Run: headless pygame with SDL's dummy video driver; simulated clock (each Clock.tick advances the game by its frame time, no real sleeping); random seed 0; keys injected as events and as key.get_pressed() state; no mouse input.
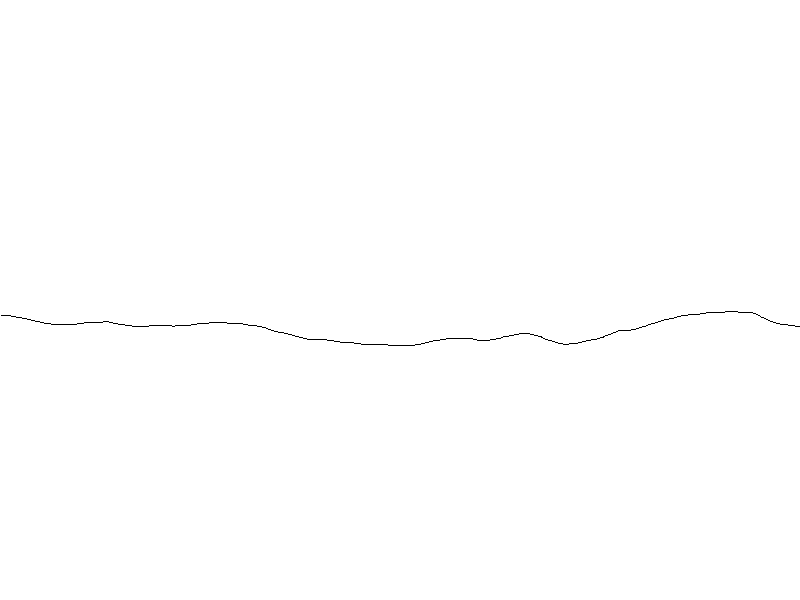
Frame 1 of 4 · flips 1–60 · no input
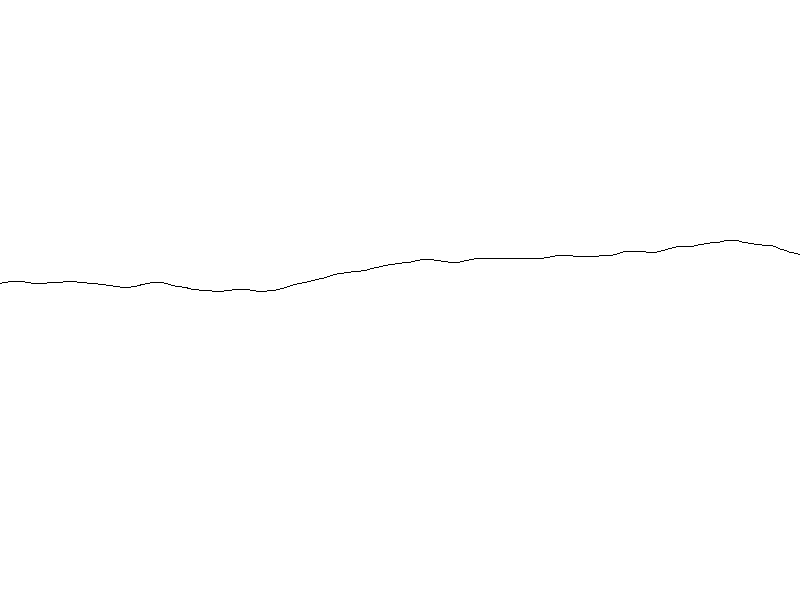
Frame 2 of 4 · flips 61–180 · tapped SPACE, RETURN · held RIGHT (→), D
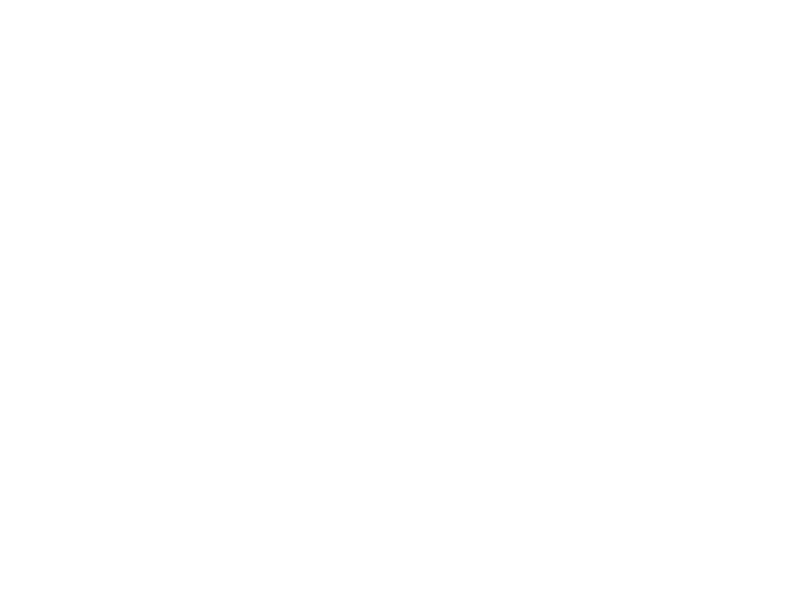
Frame 3 of 4 · flips 181–300 · held DOWN (↓), S
Frame 4 of 4 · flips 301–420 · held LEFT (←), A, UP (↑), W · screen same as frame 1, image omitted

The pygame program that drew these frames:

# 感谢数学好的同学[陈加禾]提供scratch版本地形生成大致思路。
# 感谢黄羿杰的三角函数旋转移动算法。
import random
import math

def move(x, y, steps, radians):
    x += steps * math.cos(radians)
    y += steps * -math.sin(radians)
    return (round(x, 12), round(y, 12))

def noise(basicx=0, basicy=0, times=1000, steep=40, amplitude1=105, amplitude2=105, rough=6):
    '''
    basic: 地基高度
    times: 至少操作次数（描点数量）
    steep: 陡峭程度限制（角度）
    amplitude1: 上振幅限制
    amplitude2: 下振幅限制
    rough: 粗糙度
    '''
    x = basicx
    y = basicy
    angle = 0

    l = []

    while times:
        if angle <= -random.randint(steep - 10, steep + 10) or y >= basicy + random.randint(amplitude1 - 5, amplitude1 + 10):
            angle += random.uniform(0, rough / 2)
        elif angle >= random.randint(steep - 10, steep + 10) or y <= basicy - random.randint(amplitude2 - 5, amplitude2 + 10):
            angle -= random.uniform(0, rough / 2)
        else:
            angle += random.uniform(-rough, rough)

        radians = math.radians(angle)
        x, y = move(x, y, 1, radians)

        l.append((round(x), round(y)))
        times -= 1
    
    return l

def connect_noise(length):
    line = []
    l = random.randint(256, 512)
    n = noise(0, -15, l, 15, 40, 40, 5)   # 平原
    line += n
    x, y = n[-1]
    while l < length:
        if y <= -30:
            nxt_w = random.randint(89, 256)
            n = noise(x, y, nxt_w, 30, 80, 10, 6)    # 低->高
        elif -30 <= y <= 10:
            nxt_w = random.randint(384, 1280)
            n = noise(x, y, nxt_w, 15, 40, 15, 5)    # 平原
        elif 11 <= y <= 52:
            nxt_w = random.randint(128, 1024)
            n = noise(x, y, nxt_w, 45, 85, 60, 6)    # 丘陵
        elif 88 <= y <= 130:
            nxt_w = random.randint(256, 832)
            n = noise(x, y, nxt_w, 25, 95, 35, 6)    # 高原
        elif 53 <= y <= 87:
            nxt_w = random.randint(128, 832)
            n = noise(x, y, nxt_w, 75, 135, 45, 8)   # 山地
        elif 66 <= y:
            nxt_w = random.randint(89, 256)
            n = noise(x, y, nxt_w, 60, 0, 150, 8)    # 高->低
        line += n
        x, y = n[-1]
        l += nxt_w
    return line

l = connect_noise(15000)



display = 1
if display:
    import pygame
    pygame.init()
    screen = pygame.display.set_mode((800, 600))
    r = pygame.Rect(0, 0, 1, 1)
    x = 0
    y = 0
    kr = 0
    ku = 0
    kl = 0
    kd = 0

    while True:
        for event in pygame.event.get():
            if event.type == pygame.QUIT:
                pygame.quit()
                exit()
            if event.type == pygame.KEYDOWN:
                if event.key == pygame.K_RIGHT:
                    kr = 1
                if event.key == pygame.K_UP:
                    ku = 1
                if event.key == pygame.K_LEFT:
                    kl = 1
                if event.key == pygame.K_DOWN:
                    kd = 1
            if event.type == pygame.KEYUP:
                if event.key == pygame.K_RIGHT:
                    kr = 0
                if event.key == pygame.K_UP:
                    ku = 0
                if event.key == pygame.K_LEFT:
                    kl = 0
                if event.key == pygame.K_DOWN:
                    kd = 0
        screen.fill((255, 255, 255))
        if kr:
            x -= 100
        if kl:
            x += 100
        if kd:
            y -= 100
        if ku:
            y += 100
        r.x = x
        for i in l:
            r.x = i[0] + x
            r.y = - i[1] + 300 + y
            pygame.draw.rect(screen, (0, 0, 0), r, 0)
        pygame.display.update()
